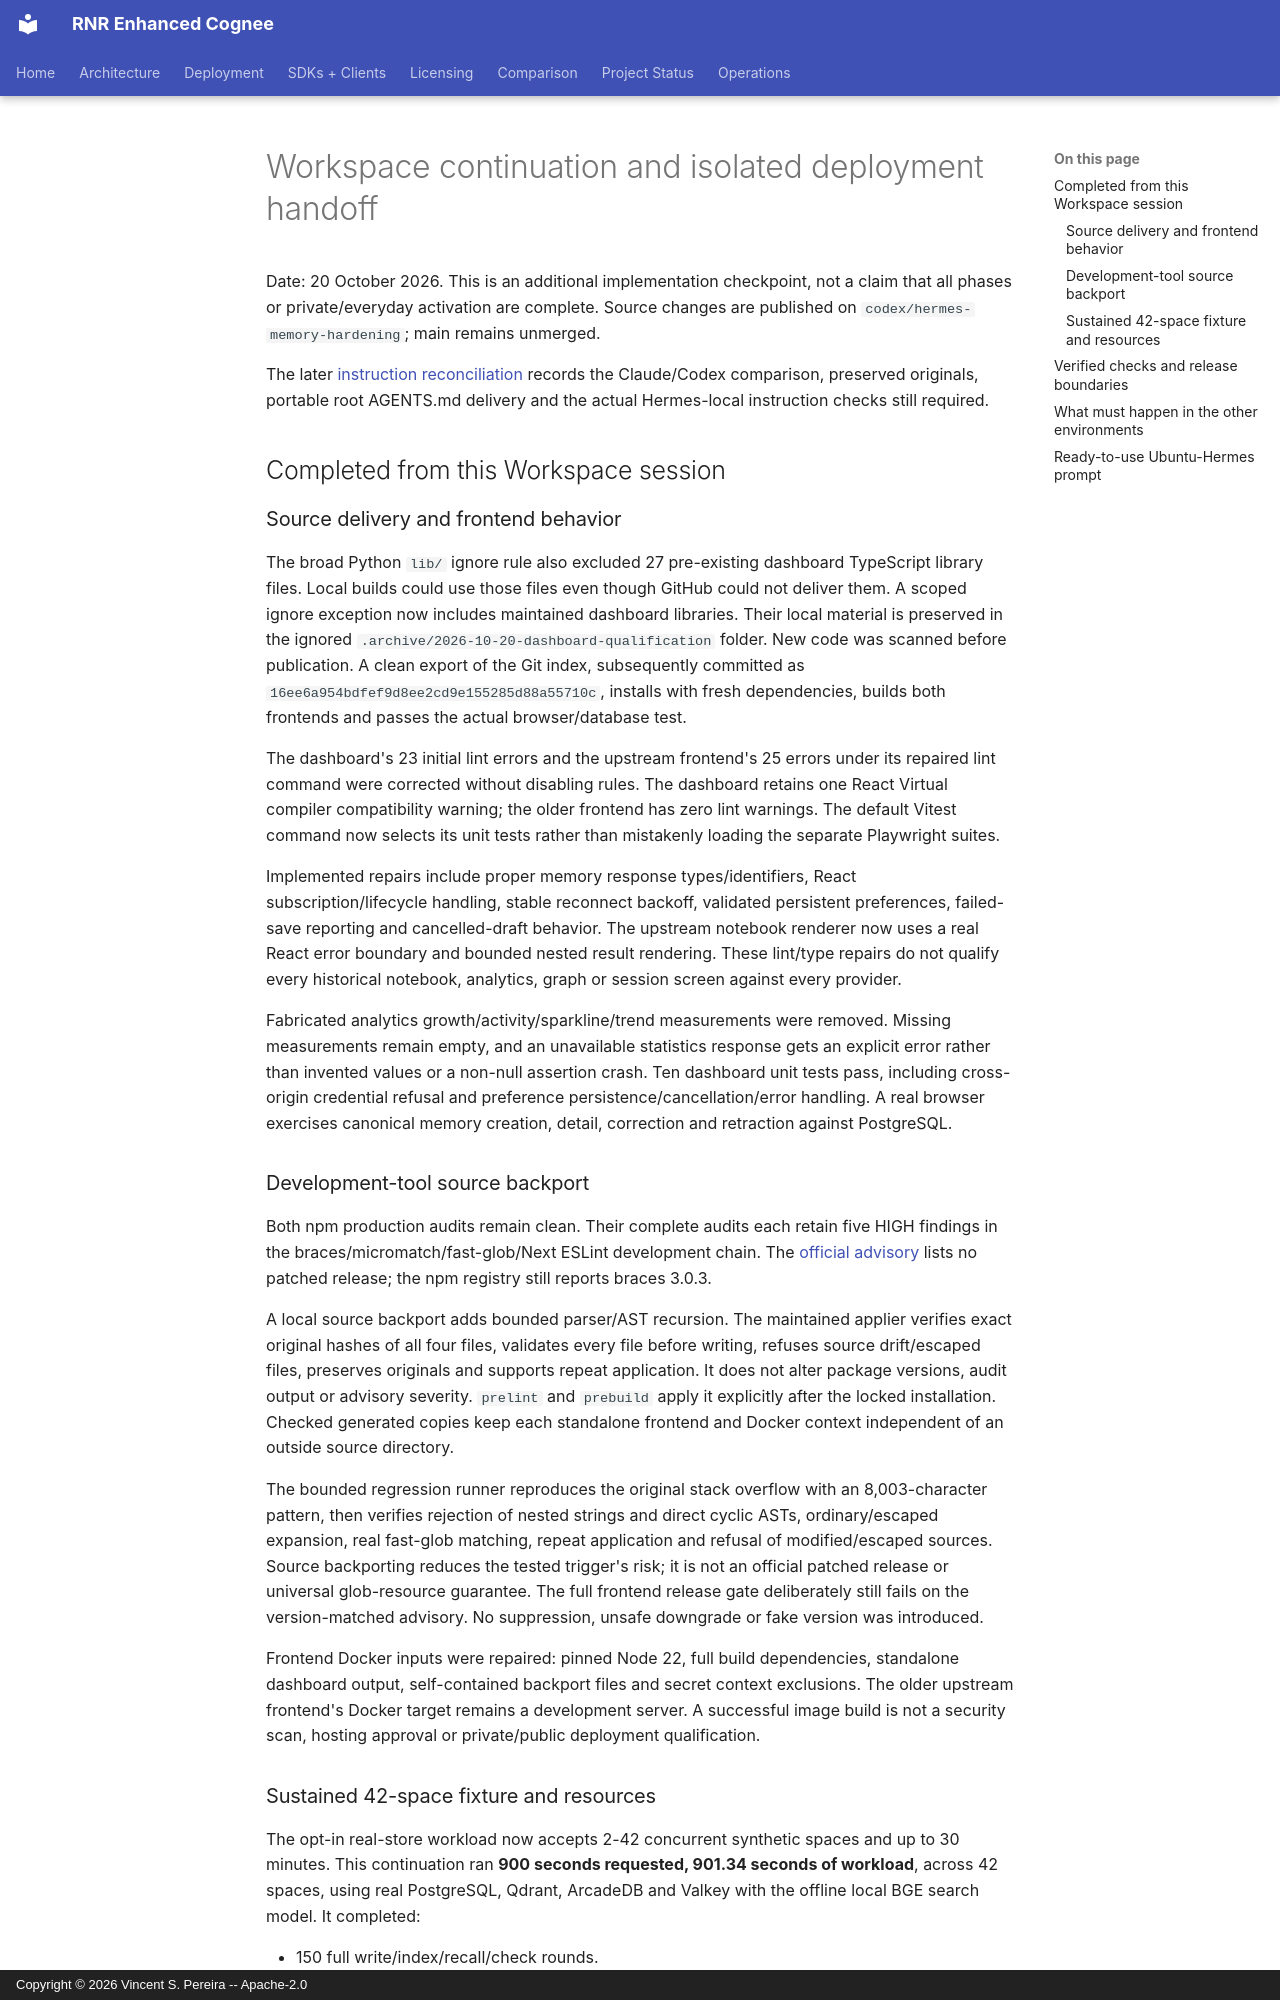

repository: vincentspereira/RNR-Enhanced-Cognee · page: reports/audits/2026-10-19-hermes-security/WORKSPACE-COMPLETION-2026-10-20/index.html · generator: mkdocs · copyright: Copyright © 2026 Vincent S. Pereira -- Apache-2.0

# Workspace continuation and isolated deployment handoff

Date: 20 October 2026. This is an additional implementation checkpoint, not a
claim that all phases or private/everyday activation are complete. Source changes
are published on `codex/hermes-memory-hardening`; main remains unmerged.

The later [instruction reconciliation](AGENT-INSTRUCTION-RECONCILIATION-2026-10-20.md)
records the Claude/Codex comparison, preserved originals, portable root AGENTS.md
delivery and the actual Hermes-local instruction checks still required.

## Completed from this Workspace session

### Source delivery and frontend behavior

The broad Python `lib/` ignore rule also excluded 27 pre-existing dashboard
TypeScript library files. Local builds could use those files even though GitHub
could not deliver them. A scoped ignore exception now includes maintained
dashboard libraries. Their local material is preserved in the ignored
`.archive/2026-10-20-dashboard-qualification` folder. New code was scanned before
publication. A clean export of the Git index, subsequently committed as
`16ee6a954bdfef9d8ee2cd9e155285d88a55710c`, installs with fresh dependencies,
builds both frontends and passes the actual browser/database test.

The dashboard's 23 initial lint errors and the upstream frontend's 25 errors
under its repaired lint command were corrected without disabling rules. The
dashboard retains one React Virtual compiler compatibility warning; the older
frontend has zero lint warnings. The default Vitest command now selects its unit
tests rather than mistakenly loading the separate Playwright suites.

Implemented repairs include proper memory response types/identifiers, React
subscription/lifecycle handling, stable reconnect backoff, validated persistent
preferences, failed-save reporting and cancelled-draft behavior. The upstream
notebook renderer now uses a real React error boundary and bounded nested result
rendering. These lint/type repairs do not qualify every historical notebook,
analytics, graph or session screen against every provider.

Fabricated analytics growth/activity/sparkline/trend measurements were removed.
Missing measurements remain empty, and an unavailable statistics response gets
an explicit error rather than invented values or a non-null assertion crash.
Ten dashboard unit tests pass, including cross-origin credential refusal and
preference persistence/cancellation/error handling. A real browser exercises
canonical memory creation, detail, correction and retraction against PostgreSQL.

### Development-tool source backport

Both npm production audits remain clean. Their complete audits each retain five
HIGH findings in the braces/micromatch/fast-glob/Next ESLint development chain.
The [official advisory](https://github.com/advisories/GHSA-vfj7-8cjw-p6xm) lists no
patched release; the npm registry still reports braces 3.0.3.

A local source backport adds bounded parser/AST recursion. The maintained
applier verifies exact original hashes of all four files, validates every file
before writing, refuses source drift/escaped files, preserves originals and
supports repeat application. It does not alter package versions, audit output
or advisory severity. `prelint` and `prebuild` apply it explicitly after the
locked installation. Checked generated copies keep each standalone frontend
and Docker context independent of an outside source directory.

The bounded regression runner reproduces the original stack overflow with an
8,003-character pattern, then verifies rejection of nested strings and direct
cyclic ASTs, ordinary/escaped expansion, real fast-glob matching, repeat
application and refusal of modified/escaped sources. Source backporting reduces
the tested trigger's risk; it is not an official patched release or universal
glob-resource guarantee. The full frontend release gate deliberately still
fails on the version-matched advisory. No suppression, unsafe downgrade or fake
version was introduced.

Frontend Docker inputs were repaired: pinned Node 22, full build dependencies,
standalone dashboard output, self-contained backport files and secret context
exclusions. The older upstream frontend's Docker target remains a development
server. A successful image build is not a security scan, hosting approval or
private/public deployment qualification.
